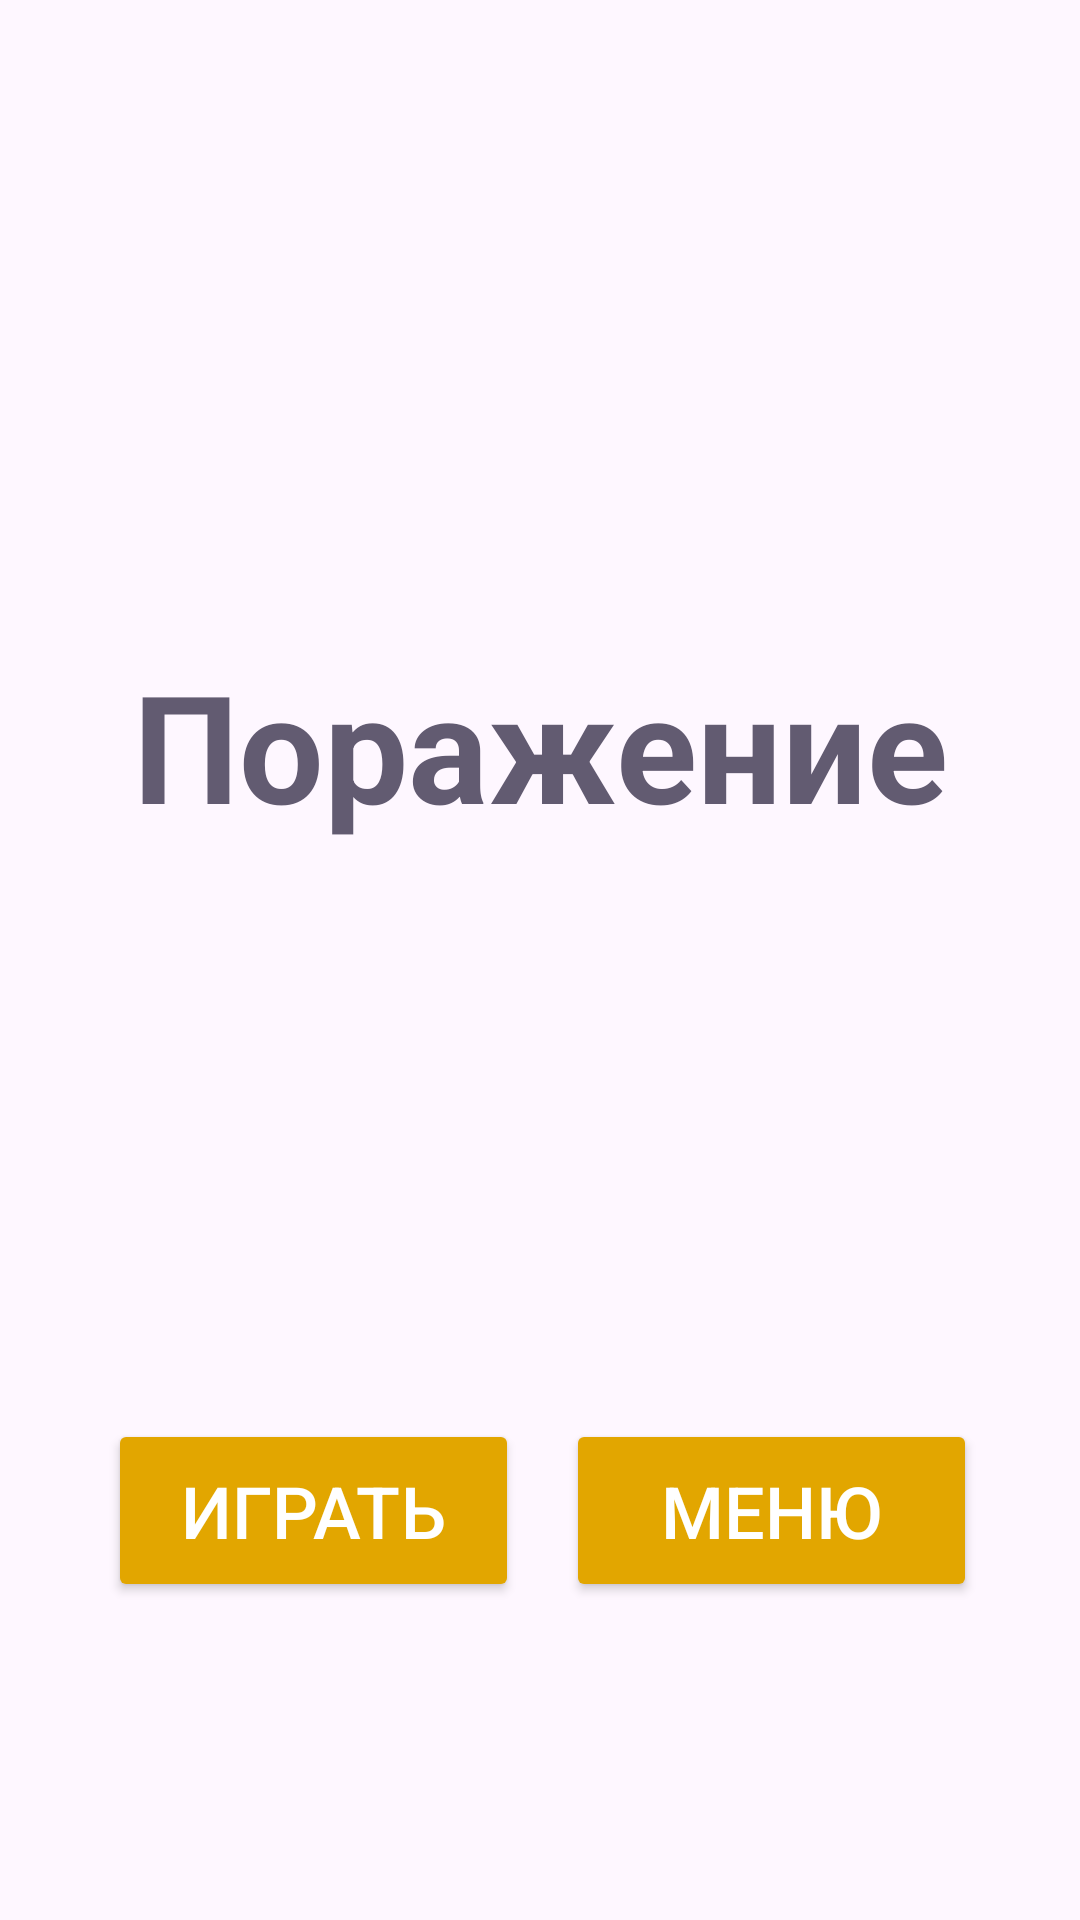

Produce the Android XML layout that renders to this screen, including the resource entries it uses.
<!-- AndroidManifest.xml: application theme Theme.Wordly -->
<!-- res/layout/activity_lose.xml -->
<?xml version="1.0" encoding="utf-8"?>
<androidx.constraintlayout.widget.ConstraintLayout xmlns:android="http://schemas.android.com/apk/res/android"
    xmlns:app="http://schemas.android.com/apk/res-auto"
    xmlns:tools="http://schemas.android.com/tools"
    android:id="@+id/main"
    android:layout_width="match_parent"
    android:layout_height="match_parent"
    android:background="?attr/backgroundColor"
    tools:context=".LoseActivity">

    <TextView
        android:id="@+id/textView"
        android:layout_width="wrap_content"
        android:layout_height="wrap_content"
        android:text="Поражение"
        android:textColor="?attr/colorAccent"
        android:textSize="50sp"
        android:textStyle="bold"
        app:layout_constraintBottom_toBottomOf="parent"
        app:layout_constraintEnd_toEndOf="parent"
        app:layout_constraintStart_toStartOf="parent"
        app:layout_constraintTop_toTopOf="parent"
        app:layout_constraintVertical_bias="0.375" />

    <TextView
        android:id="@+id/textView2"
        android:layout_width="wrap_content"
        android:layout_height="wrap_content"
        android:layout_marginTop="44dp"
        android:textColor="?attr/colorAccent"
        android:textSize="30sp"
        android:textStyle="bold"
        android:gravity="center"
        app:layout_constraintEnd_toEndOf="parent"
        app:layout_constraintHorizontal_bias="0.498"
        app:layout_constraintStart_toStartOf="parent"
        app:layout_constraintTop_toBottomOf="@+id/textView" />

    <Button
        android:id="@+id/button_menu"
        android:layout_width="137dp"
        android:layout_height="61dp"
        android:backgroundTint="#e2a600"
        android:text="Меню"
        android:textColor="@color/lightBackgroundColor"
        android:textSize="24sp"
        app:layout_constraintBottom_toBottomOf="parent"
        app:layout_constraintEnd_toEndOf="parent"
        app:layout_constraintHorizontal_bias="0.846"
        app:layout_constraintStart_toStartOf="parent"
        app:layout_constraintTop_toBottomOf="@+id/textView2"
        app:layout_constraintVertical_bias="0.503" />

    <Button
        android:id="@+id/button_play"
        android:layout_width="137dp"
        android:layout_height="61dp"
        android:layout_marginStart="36dp"
        android:backgroundTint="#e2a600"
        android:text="Играть"
        android:textColor="@color/lightBackgroundColor"
        android:textSize="24sp"
        app:layout_constraintBottom_toBottomOf="parent"
        app:layout_constraintEnd_toStartOf="@+id/button_menu"
        app:layout_constraintHorizontal_bias="0.0"
        app:layout_constraintStart_toStartOf="parent"
        app:layout_constraintTop_toBottomOf="@+id/textView2"
        app:layout_constraintVertical_bias="0.503" />


</androidx.constraintlayout.widget.ConstraintLayout>
<!-- resources referenced by this layout -->
<resources>
  <color name="lightBackgroundColor">#FFFFFF</color>
  <style name="Theme.Wordly" parent="Base.Theme.Wordly" />
  <style name="Base.Theme.Wordly" parent="Theme.Material3.DayNight.NoActionBar">
          
          
      </style>
</resources>
